Image classification data set "formula-one-cars-images" (faw01/formula-one-image-classification-model on GitHub). Class labels (10): Alfa Romeo, BWT, Ferrari, Haas, McLaren, Mercedes, Red Bull, Renault, Toro Rosso, Williams.

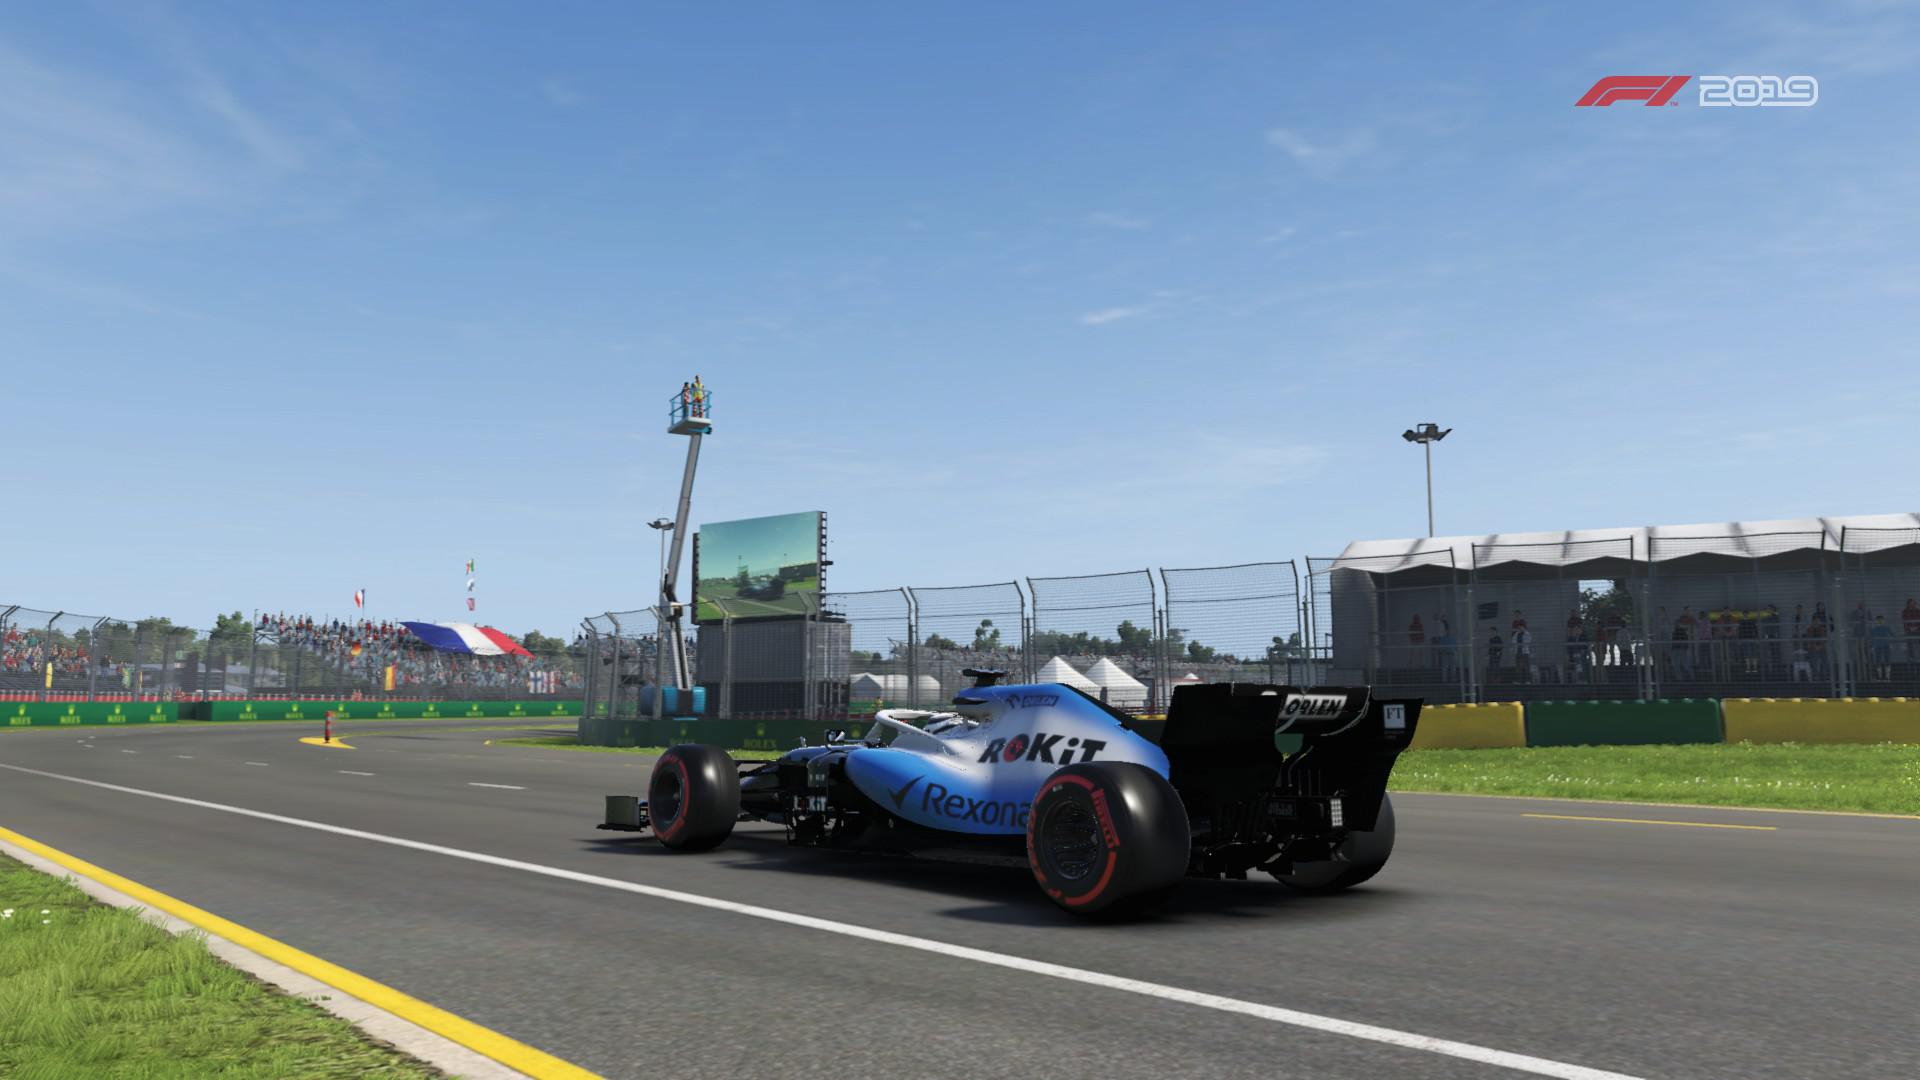
Label: Williams

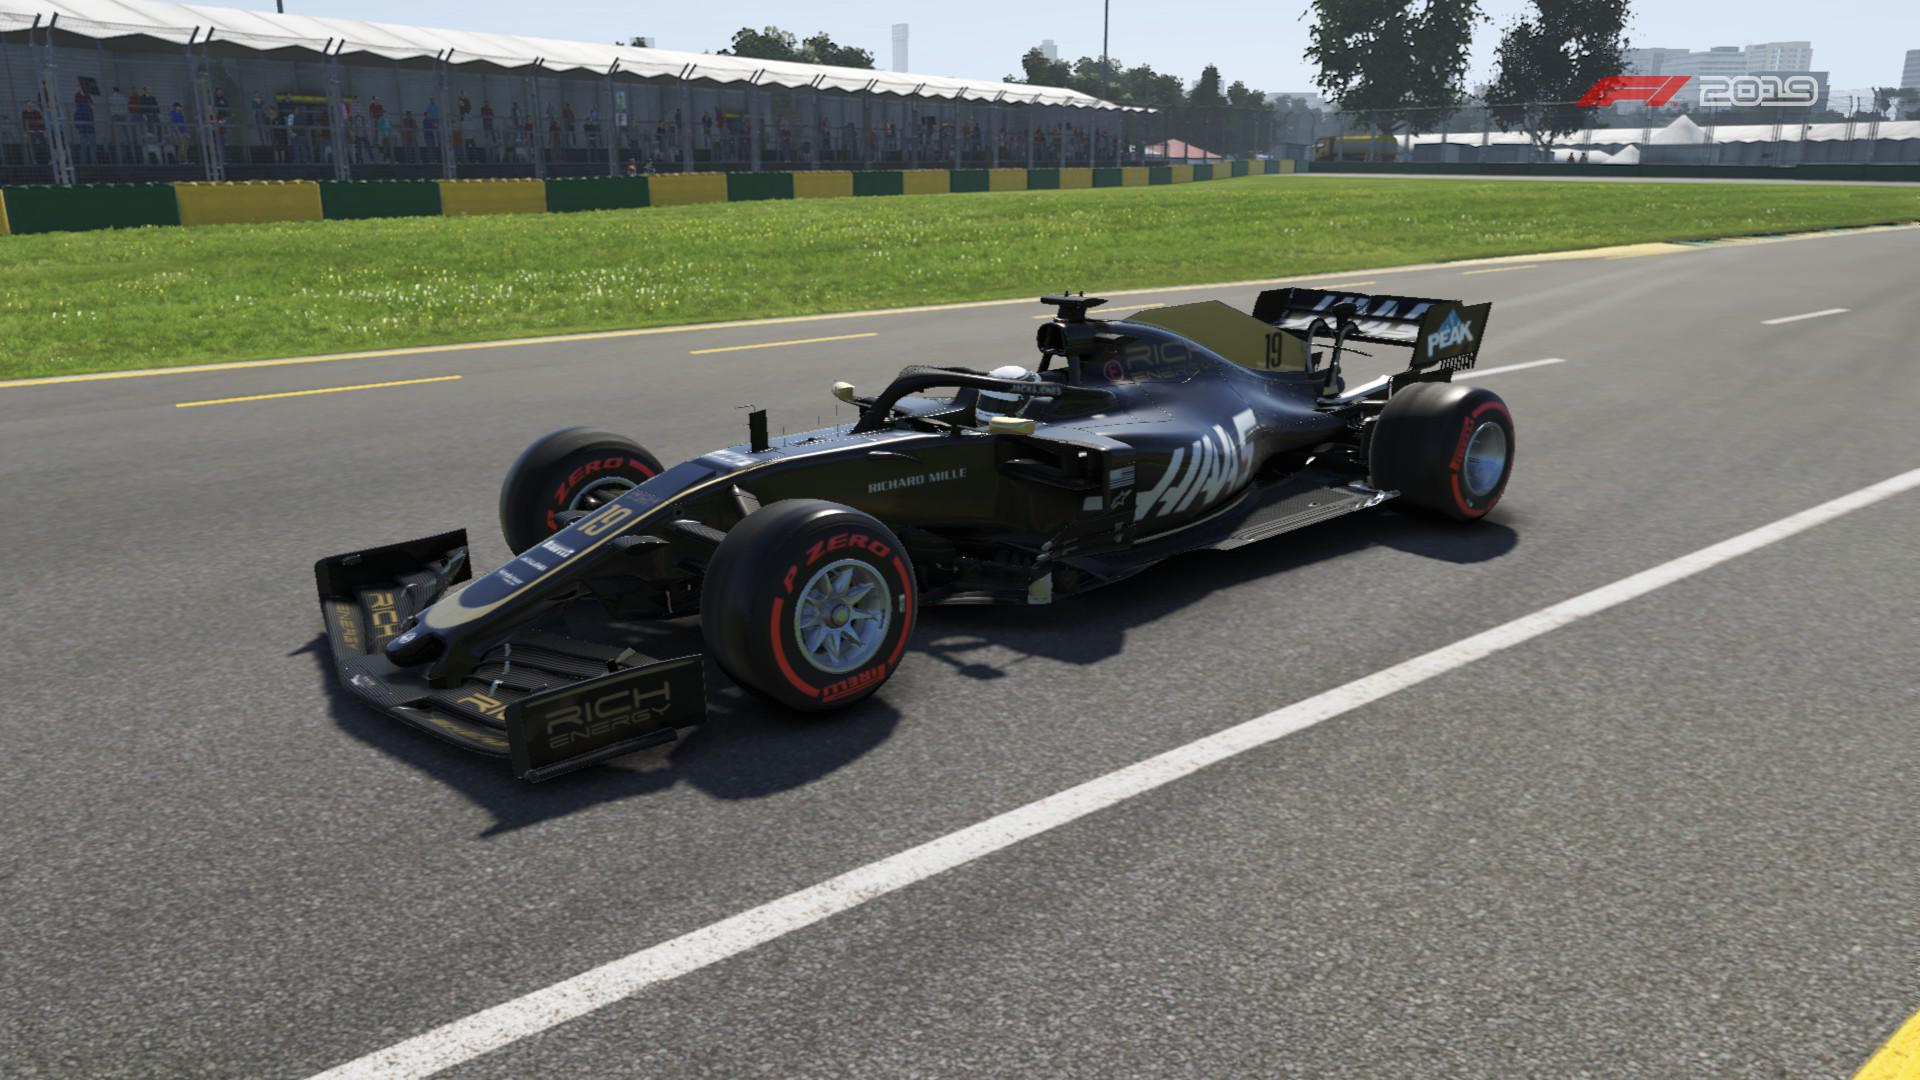
Label: Haas

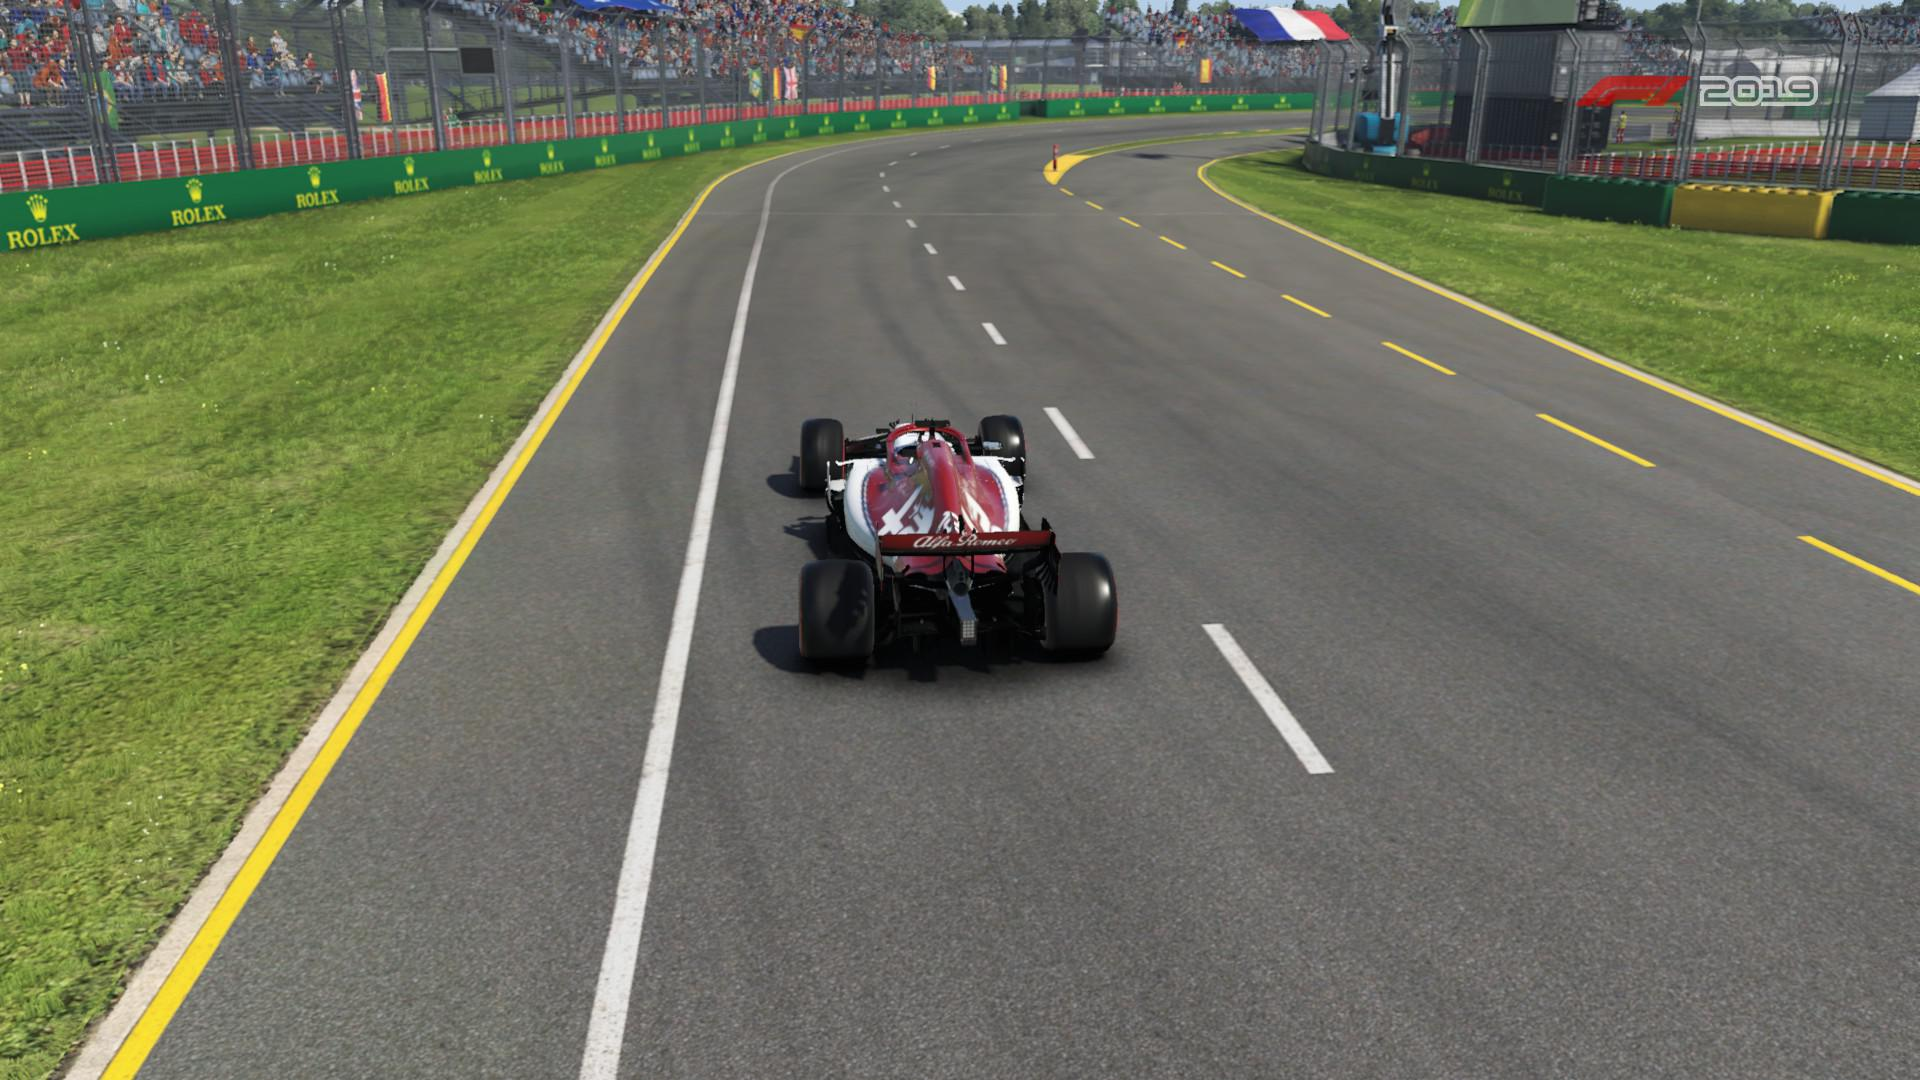
Label: Alfa Romeo

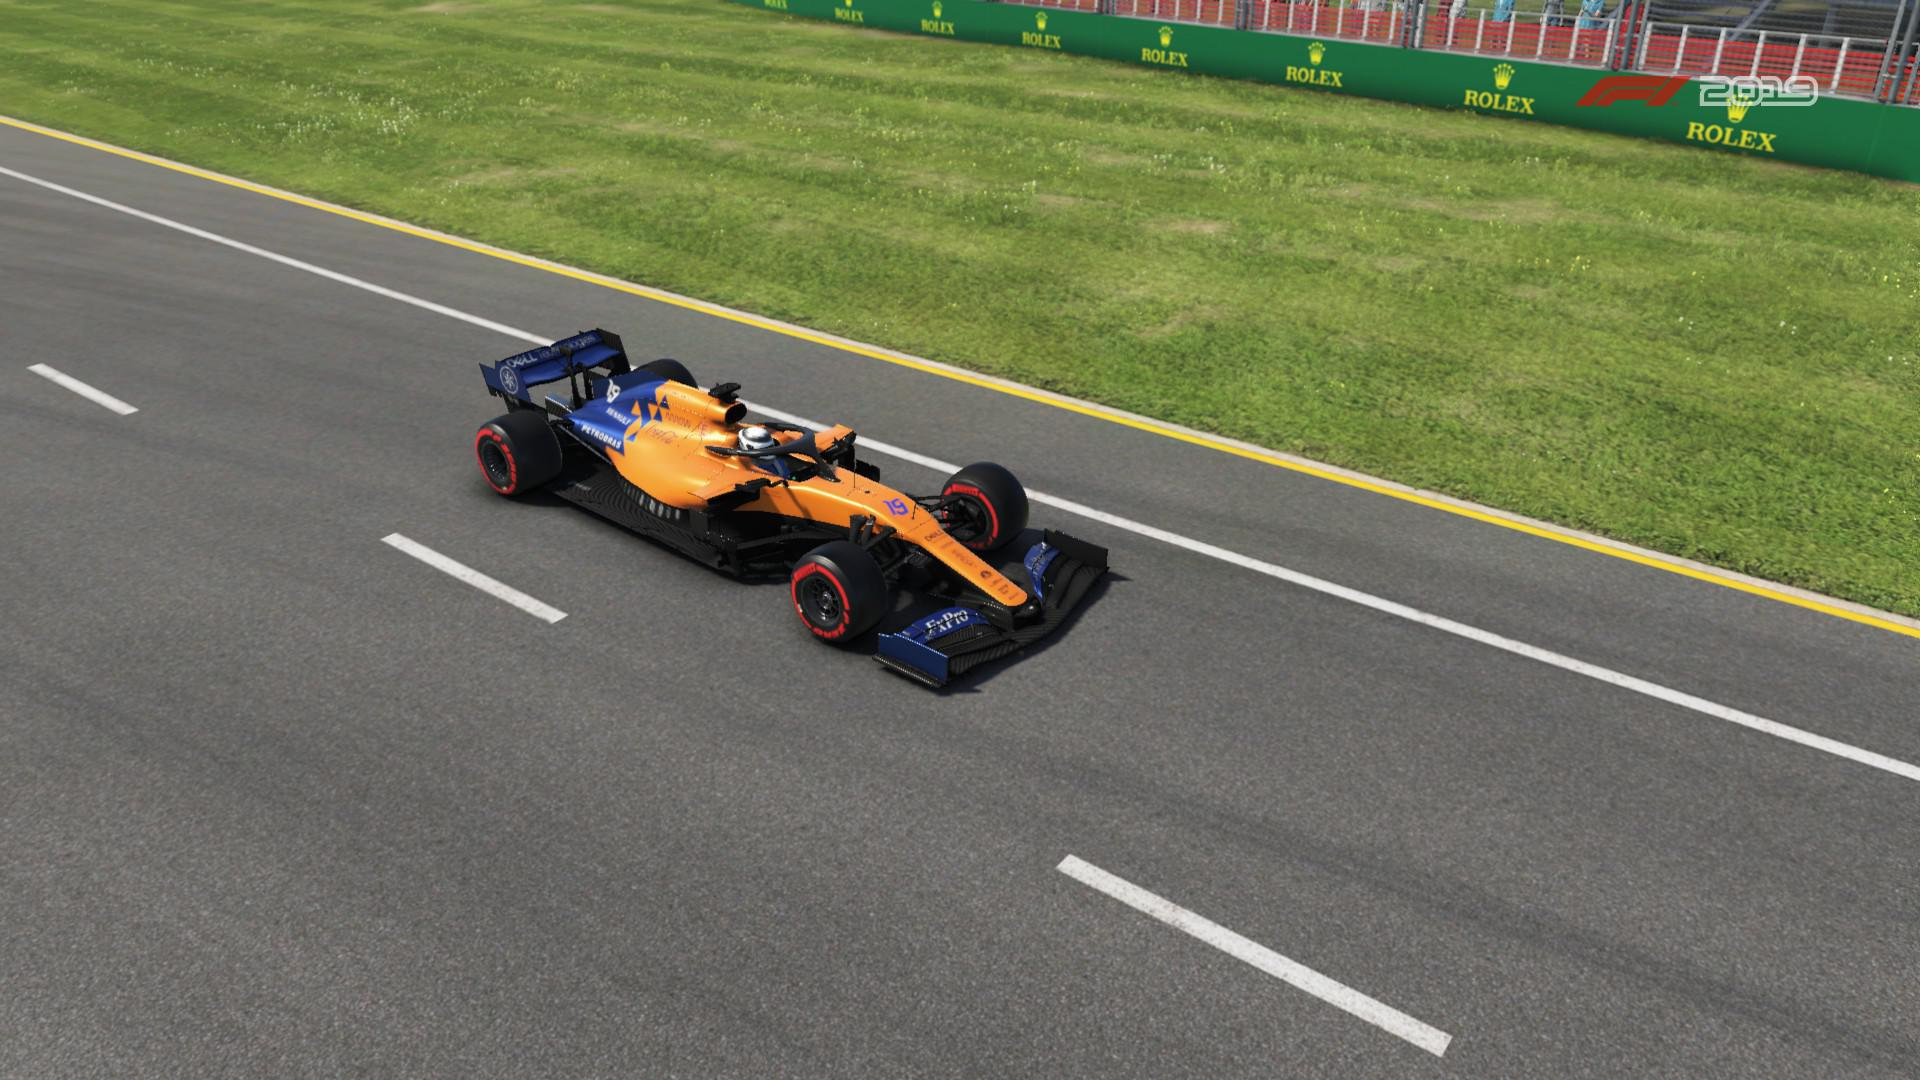
Label: McLaren

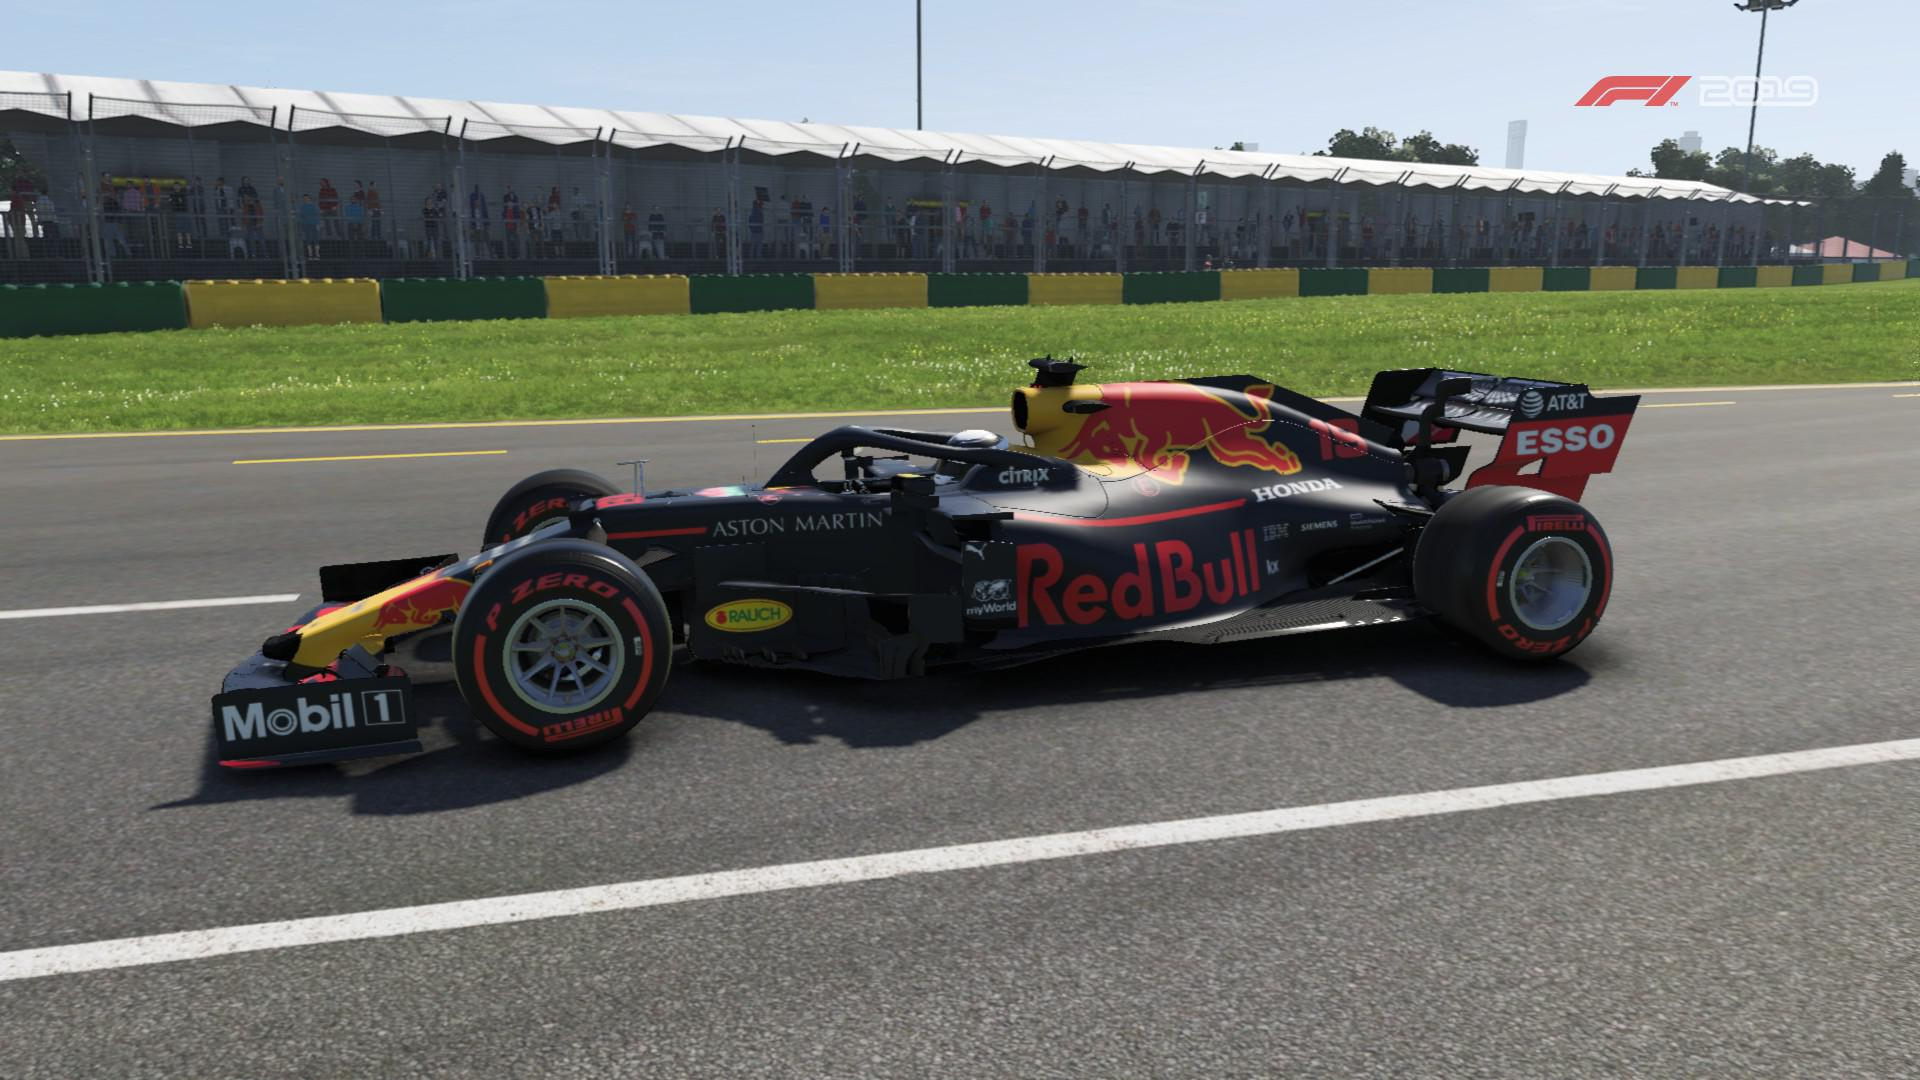
Label: Red Bull

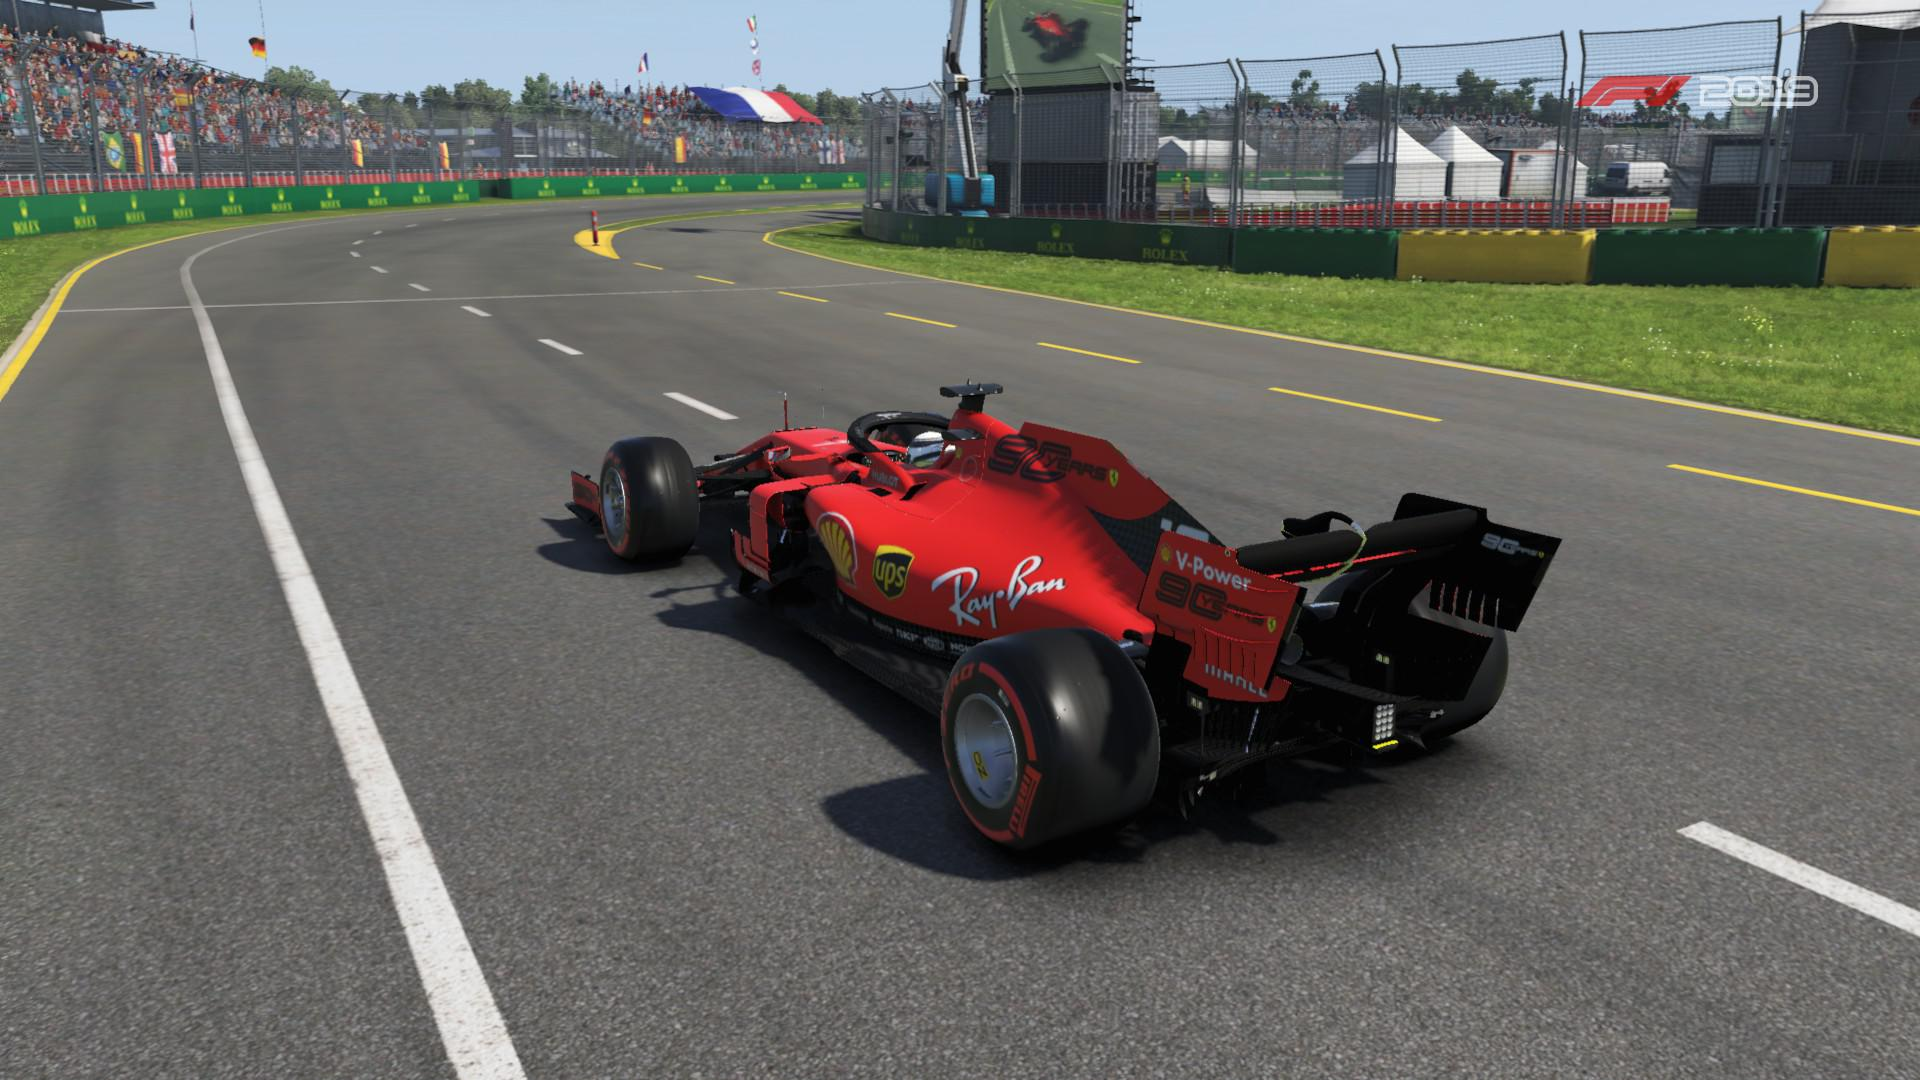
Label: Ferrari
